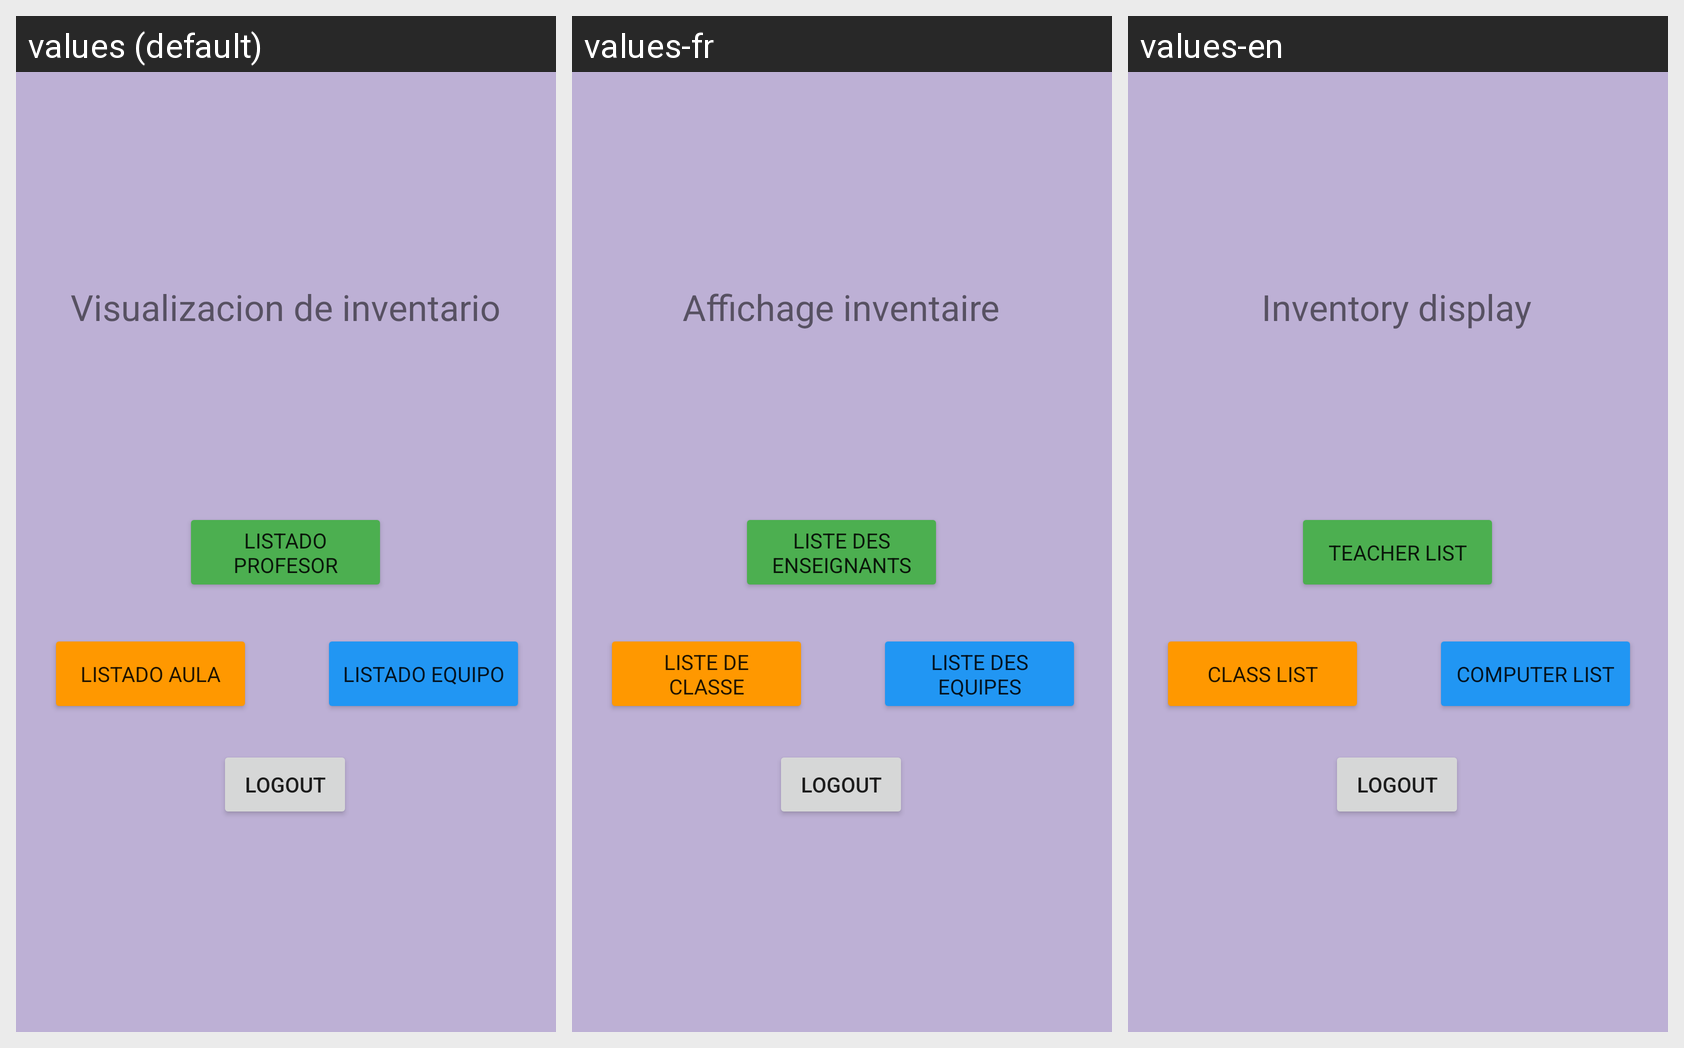

Translations of the strings shown on this Android screen, per locale in the grid:
Android screen res/layout/activity_ventana_profe.xml rendered under 3 locales, left to right: values (default), values-fr, values-en. Device: Nexus 5 (rendered at 1080×1920; each locale shown at half size, 540×960, under a caption strip naming it); theme Theme.Desafio2Profesores.
Strings drawn on this screen, with the default value and each locale's value (text and hints the layout hard-codes, and strings that could not be matched under every locale, appear in the picture but are not listed):

listadoprof
  values: LISTADO PROFESOR
  values-fr: LISTE DES ENSEIGNANTS
  values-en: TEACHER LIST

listadoaula
  values: LISTADO AULA
  values-fr: LISTE DE CLASSE
  values-en: CLASS LIST

listadoord
  values: LISTADO EQUIPO
  values-fr: LISTE DES EQUIPES
  values-en: COMPUTER LIST

logout
  values: LOGOUT
  values-fr: LOGOUT
  values-en: LOGOUT

visualizacion
  values: Visualizacion de inventario
  values-fr: Affichage inventaire
  values-en: Inventory display
